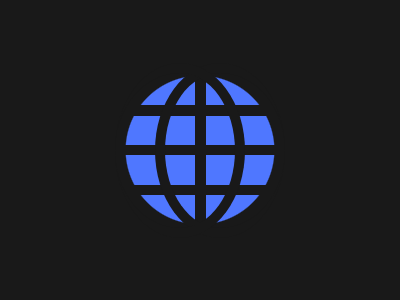

Write a web page that renders exactly this picture using CSS.

<div></div>
<div></div>
<div></div>
<style>
  body {	
    margin:0;
    padding: 75px 123px;
    background: radial-gradient(
    	circle at 50%, 
      #4F77FF 29.5%,
       #191919 30%
    );
  }
  div:nth-child(1){
    position: relative;
    width: 153px;
    height: 150px;
    background: linear-gradient(
    	to bottom, 
        transparent 20%,
        #191919 20%, #191919 27%,
        transparent 27%,
      transparent 47%,
      #191919 47%, #191919 53.5%,
      transparent 53.5%,
      transparent 73.5%,
      #191919 73.5%, #191919 80%,
      transparent 80%,
      transparent 103.5%
    ),
      
      linear-gradient(
      	to right,
        transparent 47%,
        #191919 47%,#191919 54%,
        transparent 54%
      )
      ;
  }
  div:nth-child(2){
    position: fixed;
    top: 63px;
    left: 155px;
    width: 120px;
    height: 155px;
    background: transparent;
    border-radius: 50%;
    border-left: 10px solid #191919;
     border-top: 10px solid #191919;
     border-bottom: 10px solid #191919;
  }
  div:nth-child(3){
    position: fixed;
    top: 63px;
    left: 115px;
    width: 120px;
    height: 155px;
    background: transparent;
    border-radius: 50%;
    border-left: 10px solid #191919;
     border-top: 10px solid #191919;
     border-bottom: 10px solid #191919;
    transform: rotate(180deg);
  }
 
</style>